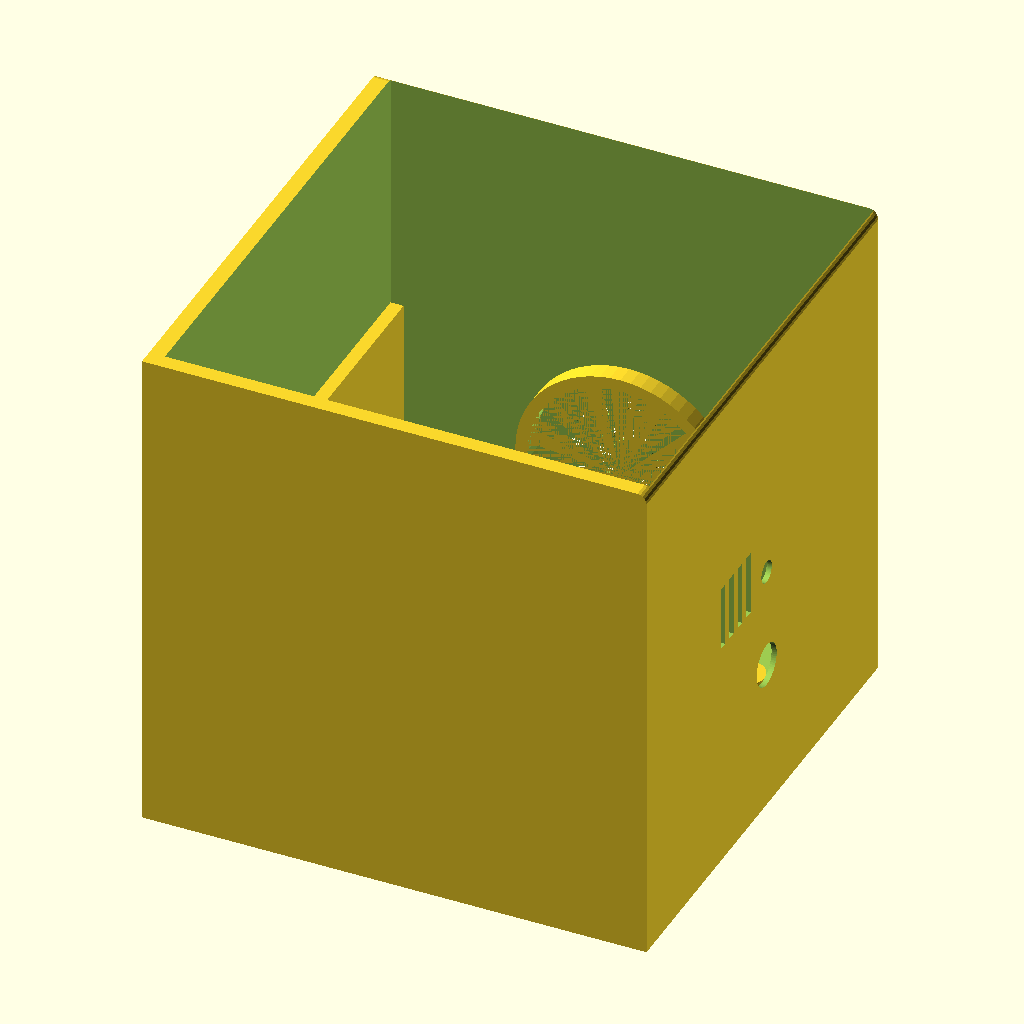
Cell 1: rendered with the file's own defaults.
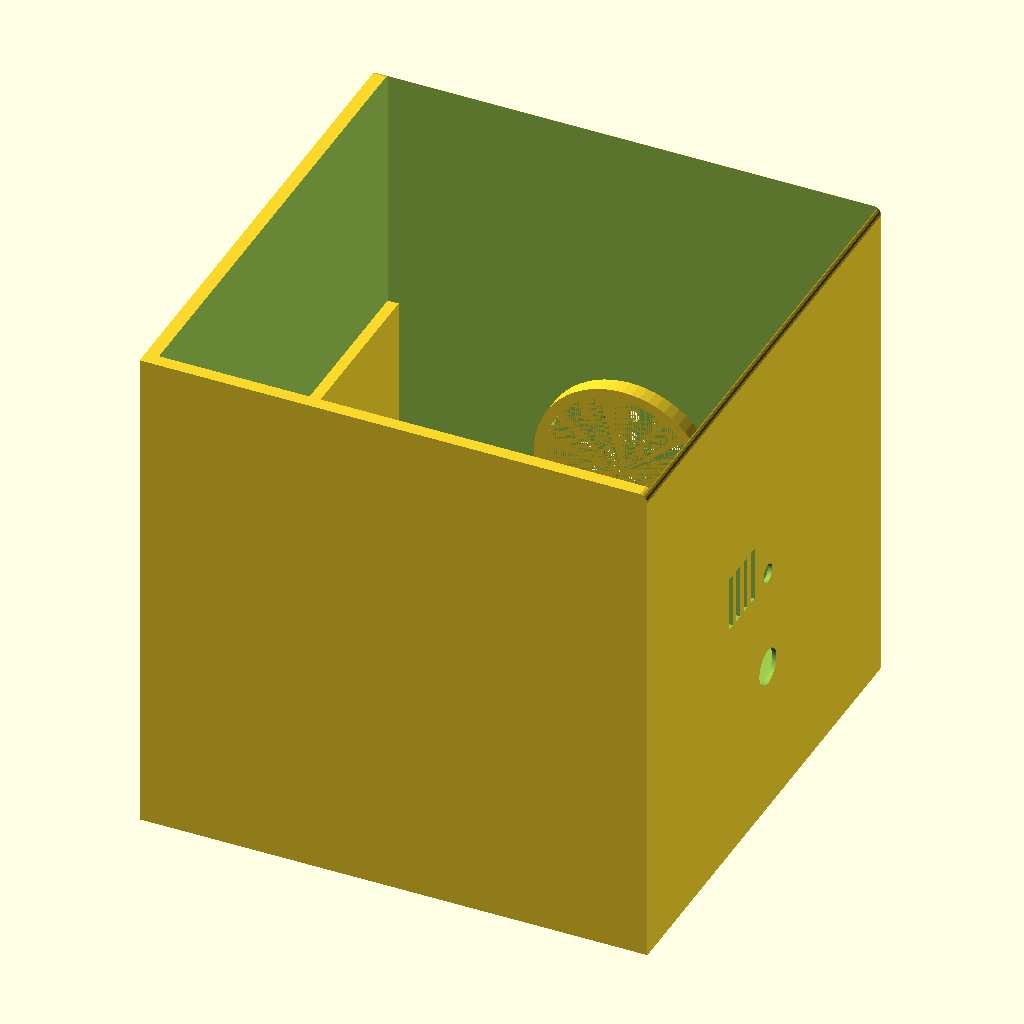
Cell 2: the same model with scr_pcb = 76.
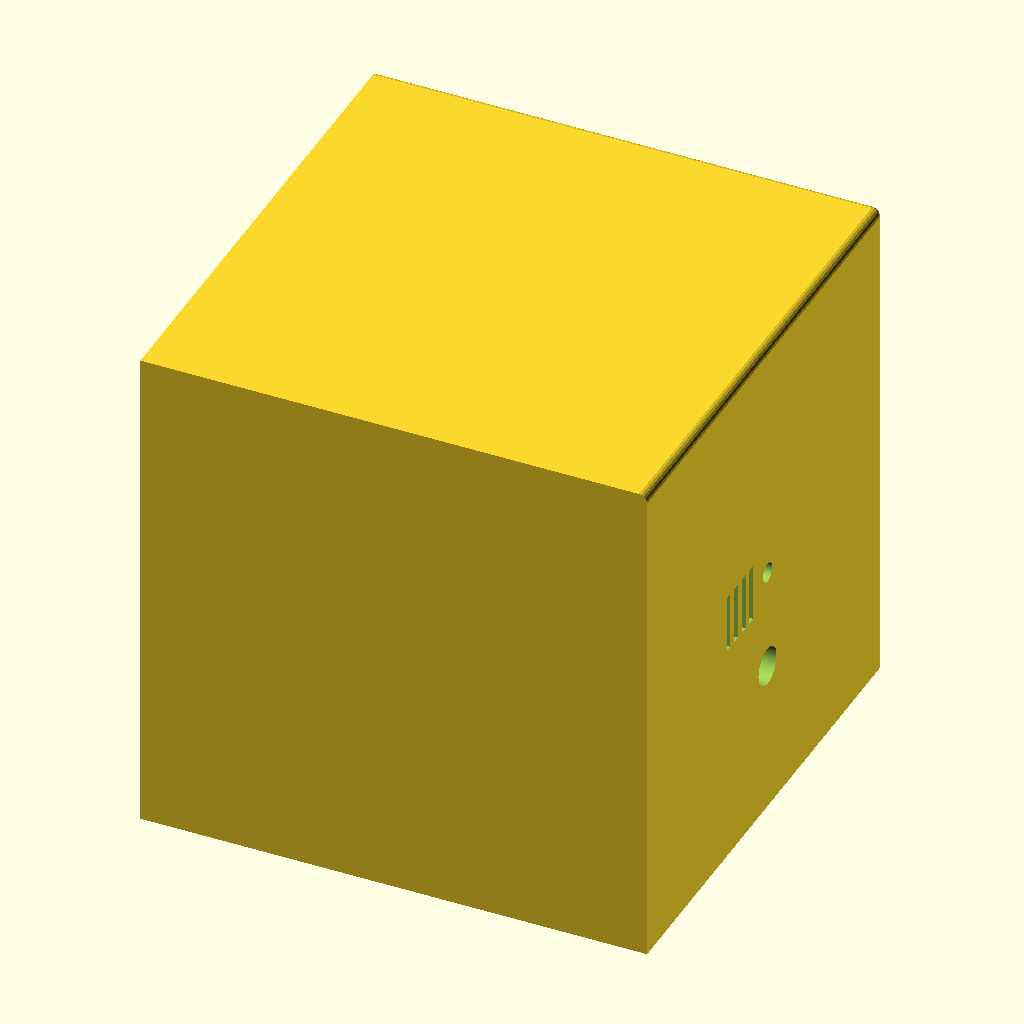
Cell 3: the same model with wall = 4.8.
The same orthographic view direction (rotation 55°, 0°, 25°; colour scheme Cornfield) for every cell, with the view re-fitted per cell, so scale and position can differ between cells.
The OpenSCAD source (xerkion/enclosure.scad):
// ============================================================================
//  XERKION #1 — boitier cube parametrique (le premier Kion physique)
//  Materialise le cub4ion. Unites = mm. Impression PETG. Inserts laiton M2.5.
//  TABLE DE VERITE (sérigraphiée sur le HAT, recopiée ici) :
//    Ecran ST7789 SPI0 : MOSI=GPIO10 SCLK=GPIO11 CS=GPIO8 DC=GPIO25 RST=GPIO27
//                        BL=GPIO13 (PWM1)  [JAMAIS 12/18]
//    IMU LSM6DS3 I2C1  : SDA=GPIO2 SCL=GPIO3  @0x6A   (axes // faces du cube)
//    Audio MAX98357A   : BCLK=GPIO18 LRCLK=GPIO19 DIN=GPIO21  SD=tie VDD 100k
//    Levier            : GPIO17 (Hall, pull-up interne)
//  VERIFIE : compile sous OpenSCAD 2021.01, solide manifold (Simple: yes).
//  Export : decommenter la piece voulue tout en bas, puis F6 -> Export STL.
// ============================================================================

// -------- PARAMETRE MAITRE : "il en faut de toutes les tailles" -------------
//   change scr_win (fenetre visible) -> tout se recalcule.
//   1.54" 240x240 carre : scr_win=28 (actif 27.7)  -> cube ~70 mm
//   2.1"  480x480       : scr_win=41                -> cube ~78 mm
//   4"    720x720       : scr_win=72                -> cube domine par l'ecran
scr_win     = 28.0;   // cote de la FENETRE VISIBLE de l'ecran carre (mm)
scr_pcb     = 38.0;   // cote du module PCB ecran (>= fenetre) -> rebord/lamage
scr_z       = 4.0;    // epaisseur module ecran (verre+PCB+FPC plie)

// -------- parois / tolerances / pieces --------------------------------------
wall        = 2.4;    // paroi cube (3 perimetres PETG @0.4 + marge)
clr         = 0.3;    // jeu d'impression PETG (logements)
fillet      = 1.6;    // arrondi aretes externes

// Raspberry Pi Zero 2 W : 65 x 30 x 5 ; trous M2.5 entraxe 58 x 23
pi_l = 65.0; pi_w = 30.0;  pi_hole_dx = 58.0; pi_hole_dy = 23.0;
// Batterie PiSugar/LiPo a plat (compartiment isole) ~ 52 x 36 x 8
batt_l = 52.0; batt_w = 36.0;
// IMU LSM6DS3 / GY-521 ~ 21.5 x 16 ; berceau coplanaire au fond (axes alignes)
acc_w = 22.0; acc_l = 18.0; acc_seat_h = 3.0; acc_hole_dx = 15.0;
// Haut-parleur rond
hp_d = 28.0; hp_grid_d = 24.0;
// fixations
ins_d = 3.5; ins_h = 6.0; post = 6.0;  // inserts laiton M2.5

$fn = 64;

// -------- DERIVE : cote du cube (max des 3 contraintes reelles) -------------
bezel_int    = 4.0;
besoin_ecran = scr_pcb + 2*bezel_int + 2*wall;          // impose par l'ecran
besoin_piece = max(pi_l, batt_l) + 2*(wall + 2);        // impose par la grande piece
inner        = max(besoin_ecran, besoin_piece, 65.2);   // cote interieur
outer        = inner + 2*wall;                           // cote exterieur

echo("=== XERKION ===");
echo(cote_externe_mm = outer);
echo(cote_interne_mm = inner);
echo(decoupe_ecran_mm = scr_win + 2*clr);
echo(entraxe_vis_Pi_mm = [pi_hole_dx, pi_hole_dy]);

// -------- utilitaires -------------------------------------------------------
module rcube(s, r){ minkowski(){ cube([s-2*r, s-2*r, s-2*r]); sphere(r=r, $fn=24); } }
module fente_aero(l, larg, n=6){ for(i=[0:n-1]) translate([0, i*(larg*2), 0]) cube([l, larg, wall+2]); }

// -------------------- CORPS DU CUBE ----------------------------------------
module cube_body(){
  difference(){
    // coque externe arrondie, ouverte en haut (capot separe)
    intersection(){ rcube(outer, fillet); cube([outer, outer, outer]); }
    // evidement interieur (ouvert en +Z)
    translate([wall, wall, wall]) cube([inner, inner, inner + 1]);

    // FENETRE ECRAN (face avant +Y), lamage 1 mm pour affleurer la dalle
    translate([outer/2, wall + 0.01, outer*0.55]) rotate([90,0,0]){
      translate([0,0,-wall-1]) cube([scr_win+clr, scr_win+clr, wall+2], center=true);
      translate([0,0,-wall+0.5]) cube([scr_pcb+1, scr_pcb+1, 1.0], center=true);   // lamage
    }
    // GRILLE HP (face arriere -Y)
    translate([outer*0.5, outer - wall - 0.01, outer*0.30]) rotate([90,0,0])
      for(a=[0:30:330], r=[hp_grid_d*0.18 : hp_grid_d*0.18 : hp_grid_d*0.5])
        translate([cos(a)*r, sin(a)*r, 0]) cylinder(h=wall+2, d=2.2, center=true);

    // axe du levier (face droite +X)
    translate([outer - wall - 0.01, outer/2, outer*0.5]) rotate([0,90,0])
      cylinder(h=wall+2, d=3.4, center=true);
    // passage USB-C (alim Pi) face gauche -X
    translate([-1, outer/2-5.5, wall+3]) cube([wall+2, 11, 4]);
    // bouton poussoir lateral Ø6.6 (reset)
    translate([outer+1, outer/2, outer*0.30]) rotate([0,-90,0]) cylinder(h=wall+2, d=6.6);
    // aerations fond (sous le SoC) + cheminee laterale haute (convection)
    translate([outer/2-15, outer/2-9, -1]) fente_aero(30, 1.4);
    translate([outer-wall-1, outer/2-15, inner*0.62]) rotate([0,90,0]) fente_aero(10, 1.4, 4);
  }

  // --- colonnes Pi Zero 2W (4x), carte centree, entraxe reel 58 x 23 ---
  px = (inner - pi_l)/2 + wall;
  py = (inner - pi_w)/2 + wall;
  for(dx=[0,pi_hole_dx], dy=[0,pi_hole_dy])
    translate([px + (pi_l-pi_hole_dx)/2 + dx, py + (pi_w-pi_hole_dy)/2 + dy, wall])
      difference(){ cylinder(h=10, d=post); translate([0,0,10-ins_h]) cylinder(h=ins_h+1, d=ins_d); }

  // --- berceau IMU : bloc RIGIDE, COPLANAIRE au fond => axes // faces (CRITIQUE) ---
  translate([outer/2 - acc_w/2, outer/2 - acc_l/2, wall]){
    difference(){
      cube([acc_w+2, acc_l+2, acc_seat_h+2]);                       // socle plein = rigide
      translate([1,1,2]) cube([acc_w+clr, acc_l+clr, acc_seat_h+2]); // logement carte
    }
    for(sx=[0,acc_hole_dx])                                         // 2 picots M2 anti-rotation
      translate([1+(acc_w-acc_hole_dx)/2+sx, acc_l/2+1, 0]) cylinder(h=3, d=1.8);
  }

  // --- paroi de separation batterie (compartiment thermique isole) ---
  translate([wall, inner - batt_w + wall, wall]) cube([2, batt_w, inner*0.5]);

  // --- anneau haut-parleur (face arriere) ---
  translate([outer/2, outer - wall - 1, outer*0.30]) rotate([90,0,0])
    difference(){ cylinder(h=3, d=hp_d+4); cylinder(h=3, d=hp_d+clr); }
}

// -------------------- CAPOT (face superieure, clipse) ----------------------
module lid_flat(){
  difference(){
    cube([outer, outer, wall]);
    translate([wall+clr, wall+clr, -0.01]) cube([inner-2*clr, inner-2*clr, wall*0.5]);
  }
  // jupe d'emboitement
  translate([wall+clr, wall+clr, -wall*0.6])
    difference(){
      cube([inner-2*clr, inner-2*clr, wall*0.6]);
      translate([1,1,-1]) cube([inner-2*clr-2, inner-2*clr-2, wall*0.6+2]);
    }
}

// -------------------- LEVIER MINECRAFT (piece separee) ---------------------
module lever(){
  axle_d = 3.0; base = 6;
  cylinder(h=4, d=axle_d, center=true);                          // axe 3mm
  hull(){ cylinder(h=4, d=7, center=true);
          translate([0,18,0]) cylinder(h=4, d=9, center=true); } // bras + pommeau
}

// -------------------- ASSEMBLAGE -------------------------------------------
module xerkion_cube(){ cube_body(); }

// rendu : decommenter UNE piece a imprimer
xerkion_cube();
// translate([0, outer+12, 0]) lid_flat();
// translate([outer+15, 0, 0]) lever();
Parameter table extracted from the source (name, type, default, range or options):
scr_win: number, default 28
scr_pcb: number, default 38
scr_z: number, default 4
wall: number, default 2.4
clr: number, default 0.3
fillet: number, default 1.6
bezel_int: number, default 4
